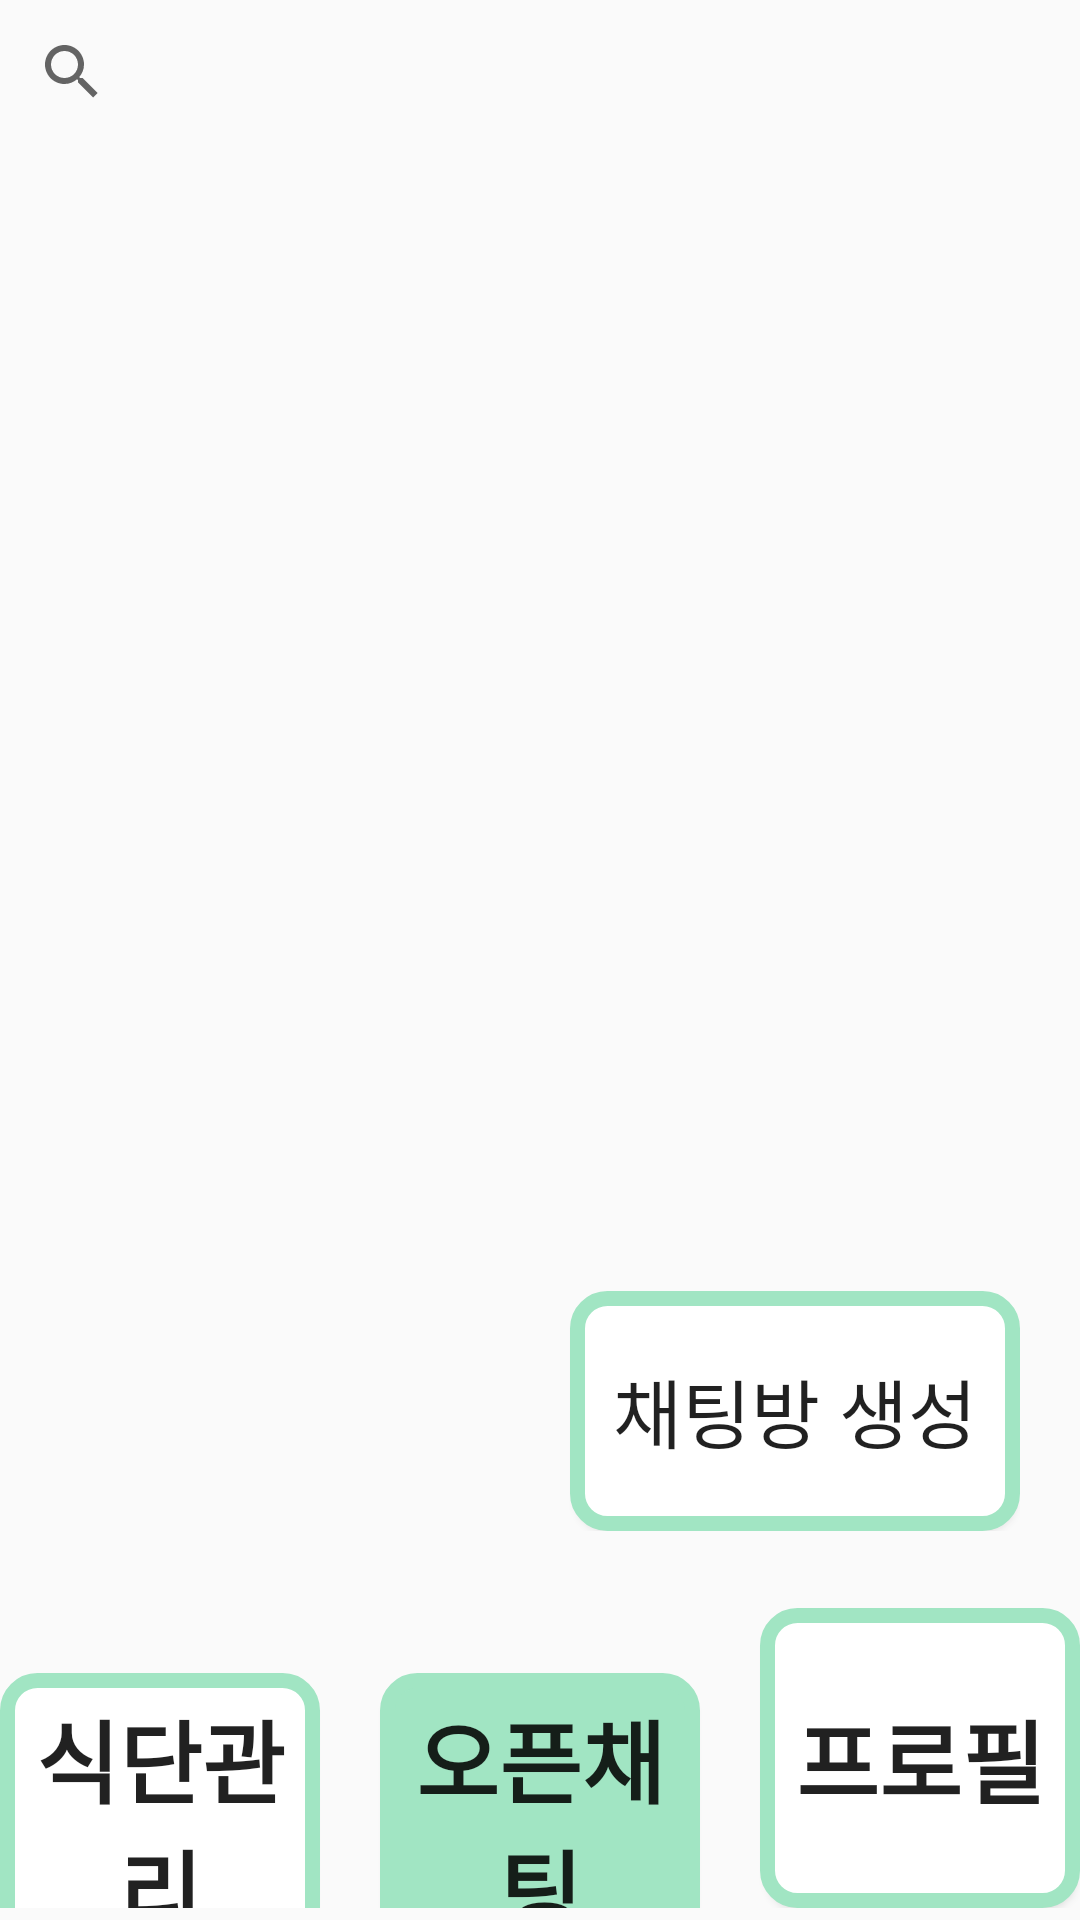

Layout XML and referenced resources for this Android screen:
<!-- AndroidManifest.xml: application theme Theme.MyApplication -->
<!-- res/layout/activity_chat_room_list.xml -->
<?xml version="1.0" encoding="utf-8"?>
<androidx.constraintlayout.widget.ConstraintLayout xmlns:android="http://schemas.android.com/apk/res/android"
    xmlns:app="http://schemas.android.com/apk/res-auto"
    xmlns:tools="http://schemas.android.com/tools"
    android:layout_width="match_parent"
    android:layout_height="match_parent"
    tools:context=".chatRoomList">

    <LinearLayout
        android:id="@+id/linearLayout2"
        android:layout_width="match_parent"
        android:layout_height="match_parent"
        android:orientation="vertical"
        android:layout_marginBottom="10dp"
        app:layout_constraintEnd_toEndOf="parent"
        app:layout_constraintStart_toStartOf="parent"
        app:layout_constraintTop_toTopOf="parent">

        <SearchView
            android:id="@+id/searchView"
            android:layout_width="match_parent"
            android:layout_height="wrap_content"
            android:queryHint="검색어를 입력하세요"
            />

        <ListView
            android:id="@+id/list"
            android:layout_width="match_parent"
            android:layout_height="0dp"
            android:layout_weight="1"
            android:textSize="25sp"
            />

        <LinearLayout
            android:layout_width="match_parent"
            android:layout_height="wrap_content"
            android:gravity="right"
            android:layout_marginTop="-200dp"
            android:layout_marginRight="20dp"
            android:orientation="vertical"
            >

            <android.widget.Button
                android:id="@+id/btn_create"
                android:text="채팅방 생성"
                android:textSize="25sp"
                android:layout_width="150dp"
                android:layout_height="80dp"
                android:background="@drawable/button_shape" />
        </LinearLayout>
    </LinearLayout>

    <LinearLayout
        android:id="@+id/linearLayout"
        android:layout_width="wrap_content"
        android:layout_height="wrap_content"
        android:layout_marginStart="1dp"
        android:layout_marginEnd="1dp"
        android:layout_marginBottom="4dp"
        android:orientation="horizontal"
        app:layout_constraintBottom_toBottomOf="parent"
        app:layout_constraintEnd_toEndOf="parent"
        app:layout_constraintStart_toStartOf="parent"
        app:layout_constraintVertical_bias="0.872">


        <Button
            android:id="@+id/button1"
            android:layout_width="160dp"
            android:layout_height="100dp"
            android:layout_weight="1"
            android:background="@drawable/button_shape"
            android:text="식단관리"
            android:textSize="30dp"
            android:textStyle="bold" />

        <Button
            android:id="@+id/button2"
            android:layout_width="160dp"
            android:layout_height="100dp"
            android:layout_marginHorizontal="20dp"
            android:layout_weight="1"
            android:background="@drawable/button_shape_click"
            android:text="오픈채팅"
            android:textSize="30dp"
            android:textStyle="bold" />

        <Button
            android:id="@+id/button3"
            android:layout_width="160dp"
            android:layout_height="100dp"
            android:layout_weight="1"
            android:background="@drawable/button_shape"
            android:text="프로필"
            android:textSize="30dp"
            android:textStyle="bold" />
    </LinearLayout>
</androidx.constraintlayout.widget.ConstraintLayout>
<!-- resources referenced by this layout -->
<resources>
  <!-- drawable button_shape (drawable) -->
  <?xml version="1.0" encoding="utf-8"?>
  <shape xmlns:android="http://schemas.android.com/apk/res/android">
      <solid android:color="#FFFFFF" />
  
      <stroke
          android:width="5dp"
          android:color="#A1E5C3" />
  
      <corners
          android:topLeftRadius="10dp"
          android:topRightRadius="10dp"
          android:bottomLeftRadius="10dp"
          android:bottomRightRadius="10dp"  />
  
      />
  </shape>
  <!-- drawable button_shape_click (drawable) -->
  <?xml version="1.0" encoding="utf-8"?>
  <shape xmlns:android="http://schemas.android.com/apk/res/android">
      <solid android:color="#A1E5C3" />
  
      <stroke
          android:width="5dp"
          android:color="#A1E5C3" />
  
      <corners
          android:topLeftRadius="10dp"
          android:topRightRadius="10dp"
          android:bottomLeftRadius="10dp"
          android:bottomRightRadius="10dp"  />
  
      />
  </shape>
  <style name="Theme.MyApplication" parent="Theme.AppCompat.Light">
          
          <item name="colorPrimary">#A1E5C3</item>
          <item name="colorPrimaryVariant">@color/purple_700</item>
          <item name="colorOnPrimary">@color/white</item>
          
          <item name="colorSecondary">@color/teal_200</item>
          <item name="colorSecondaryVariant">@color/teal_700</item>
          <item name="colorOnSecondary">@color/black</item>
          
          <item name="android:statusBarColor">?attr/colorPrimaryVariant</item>
          
      </style>
  <!-- not gathered from this repository: default colours our renderer supplied (Android Studio template values) -->
  <color name="purple_700">#FF3700B3</color>
  <color name="teal_200">#FF03DAC5</color>
  <color name="teal_700">#FF018786</color>
  <color name="black">#FF000000</color>
  <color name="white">#FFFFFFFF</color>
</resources>
